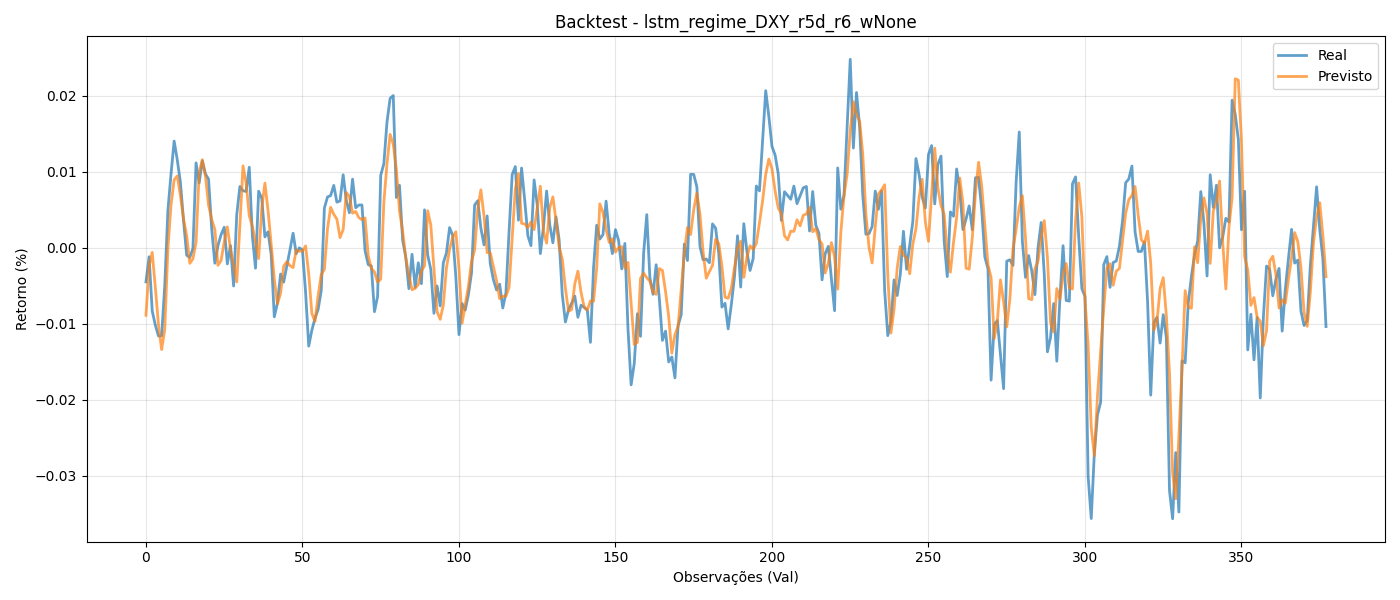

Source data for this figure (header and first rows):
y_true, y_pred
-0.004482, -0.008889
-0.001178, -0.002416
-0.008323, -0.0006033
-0.0102, -0.005249
-0.01162, -0.01012
-0.01159, -0.0134
-0.00502, -0.01077
0.004904, -0.0001429
0.009709, 0.005643
0.01406, 0.008953
0.01159, 0.009459
0.008647, 0.00691
0.003614, 0.003776
-0.0009765, 0.001613
-0.00127, -0.00205
-9.767234e-05, -0.001441
0.01119, 0.0006951
0.008543, 0.009896
0.01146, 0.0116
0.009729, 0.009428
0.009041, 0.005613
0.002512, 0.003726
-0.002032, 0.002435
0.0002897, -0.002303
0.001741, -0.001678
0.002706, 0.0007866
-0.002125, 0.002759
0.0002905, -0.0001729
-0.005033, -0.002287
0.00434, -0.004502
0.008075, 0.002889
0.007515, 0.0108
0.007429, 0.008504
0.01062, 0.00424
0.001538, 0.002808
-0.002684, 0.0007366
0.007459, -0.001415
0.006515, 0.005243
0.001439, 0.008523
0.002112, 0.004921
-0.0008643, 0.0004886
-0.009092, -0.004117
-0.007284, -0.007379
-0.003458, -0.005998
-0.004516, -0.002413
-0.002405, -0.001834
-0.0002885, -0.00235
0.001922, -0.002607
-0.00077, -0.0002755
0.0, -0.0004444
-0.000289, -0.0004348
-0.005884, 0.0002442
-0.01295, -0.003453
-0.01084, -0.008635
-0.009289, -0.009696
-0.008125, -0.006296
-0.005627, -0.003525
0.005238, -0.00284
0.006694, 0.002526
0.006878, 0.005334
... 318 more rows
